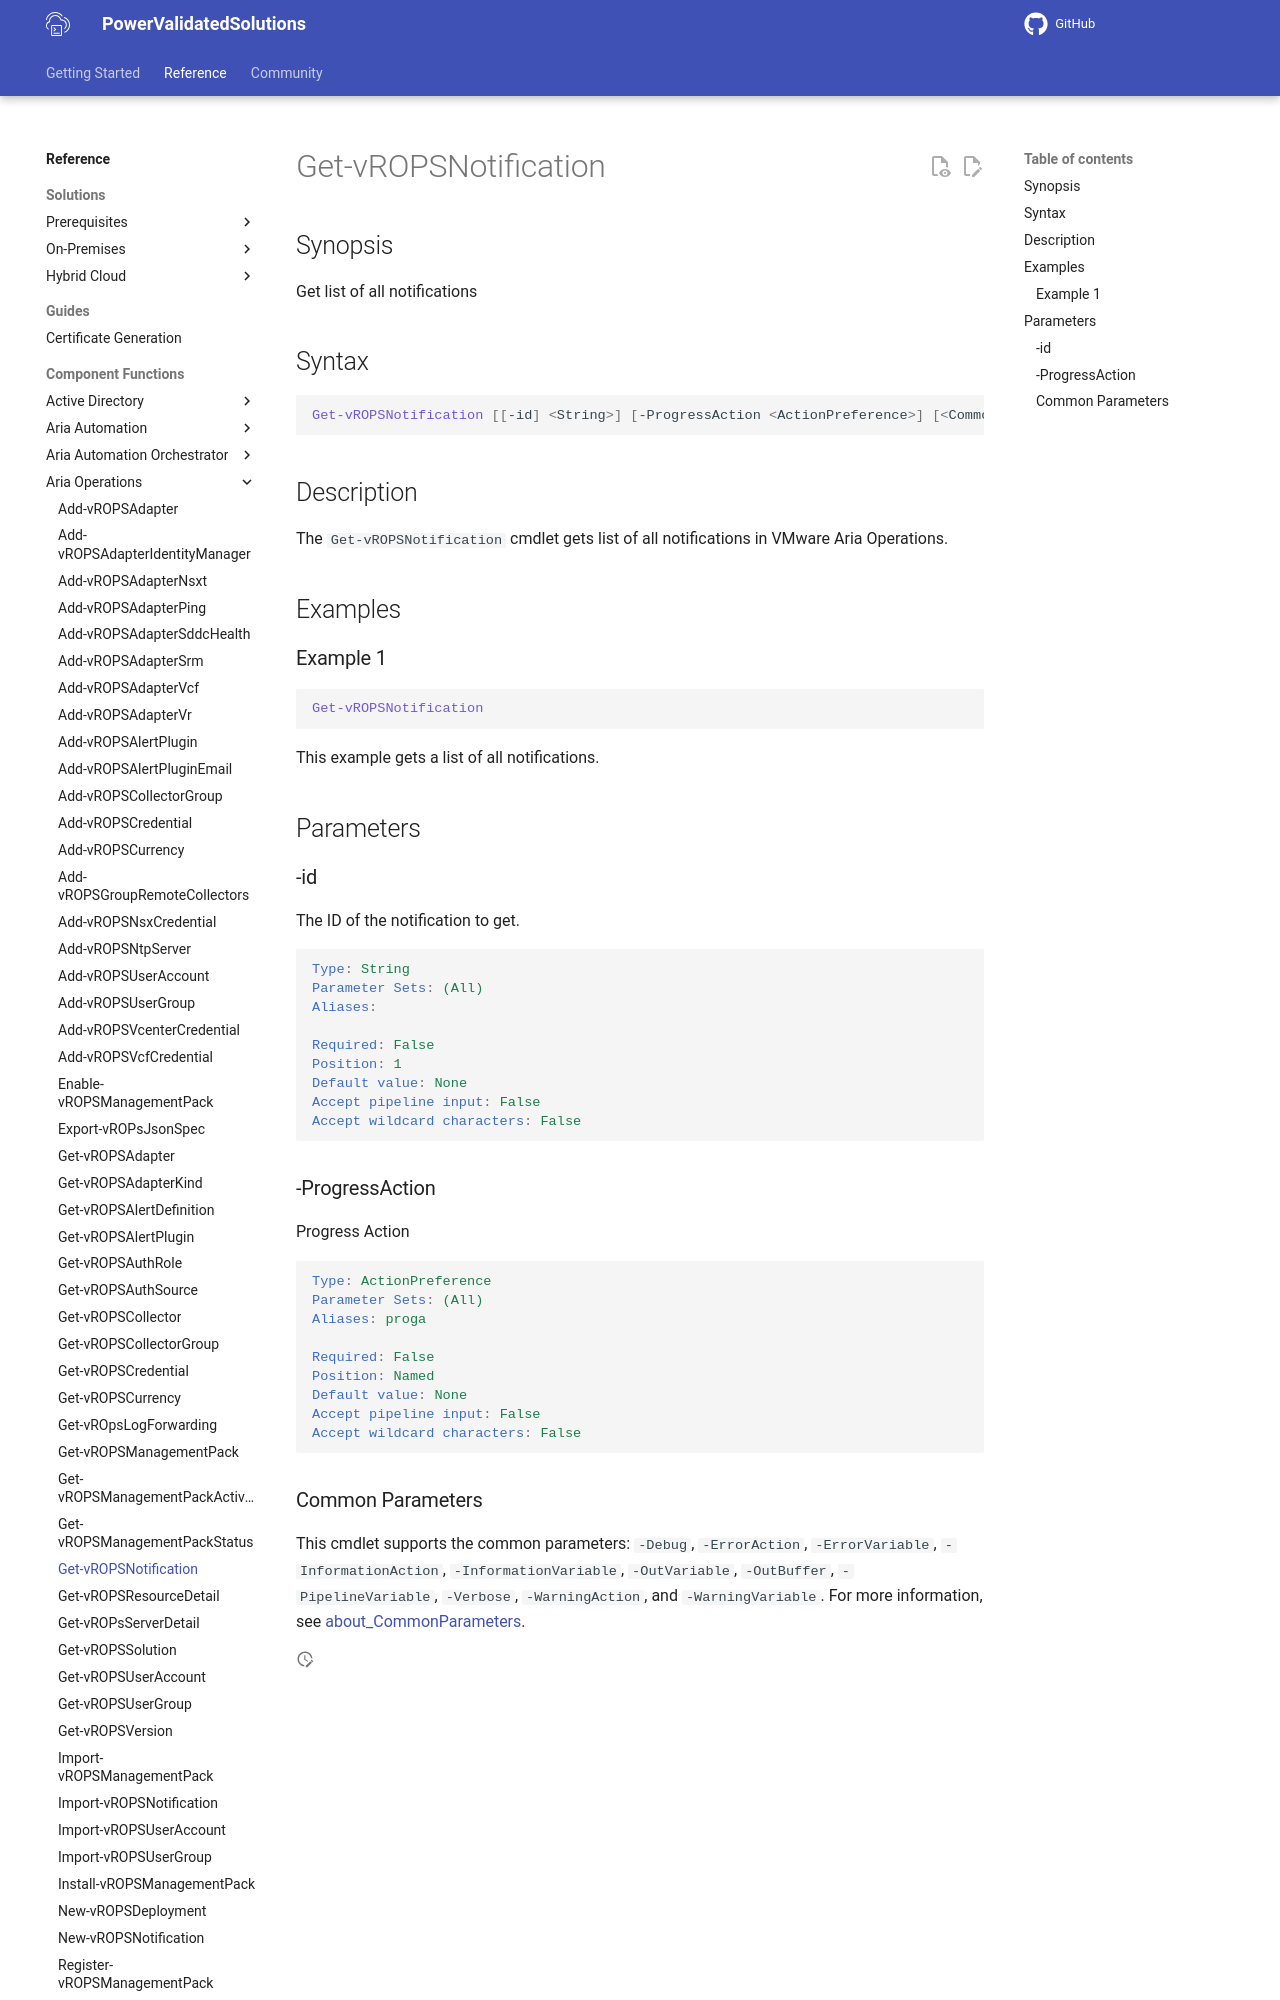

repository: vmware/power-validated-solutions-for-cloud-foundation · page: documentation/functions/aria-suite/aria-operations/Get-vROPSNotification/index.html · generator: mkdocs

# Get-vROPSNotification

## Synopsis

Get list of all notifications

## Syntax

```powershell
Get-vROPSNotification [[-id] <String>] [-ProgressAction <ActionPreference>] [<CommonParameters>]
```

## Description

The `Get-vROPSNotification` cmdlet gets list of all notifications in VMware Aria Operations.

## Examples

### Example 1

```powershell
Get-vROPSNotification
```

This example gets a list of all notifications.

## Parameters

### -id

The ID of the notification to get.

```yaml
Type: String
Parameter Sets: (All)
Aliases:

Required: False
Position: 1
Default value: None
Accept pipeline input: False
Accept wildcard characters: False
```
